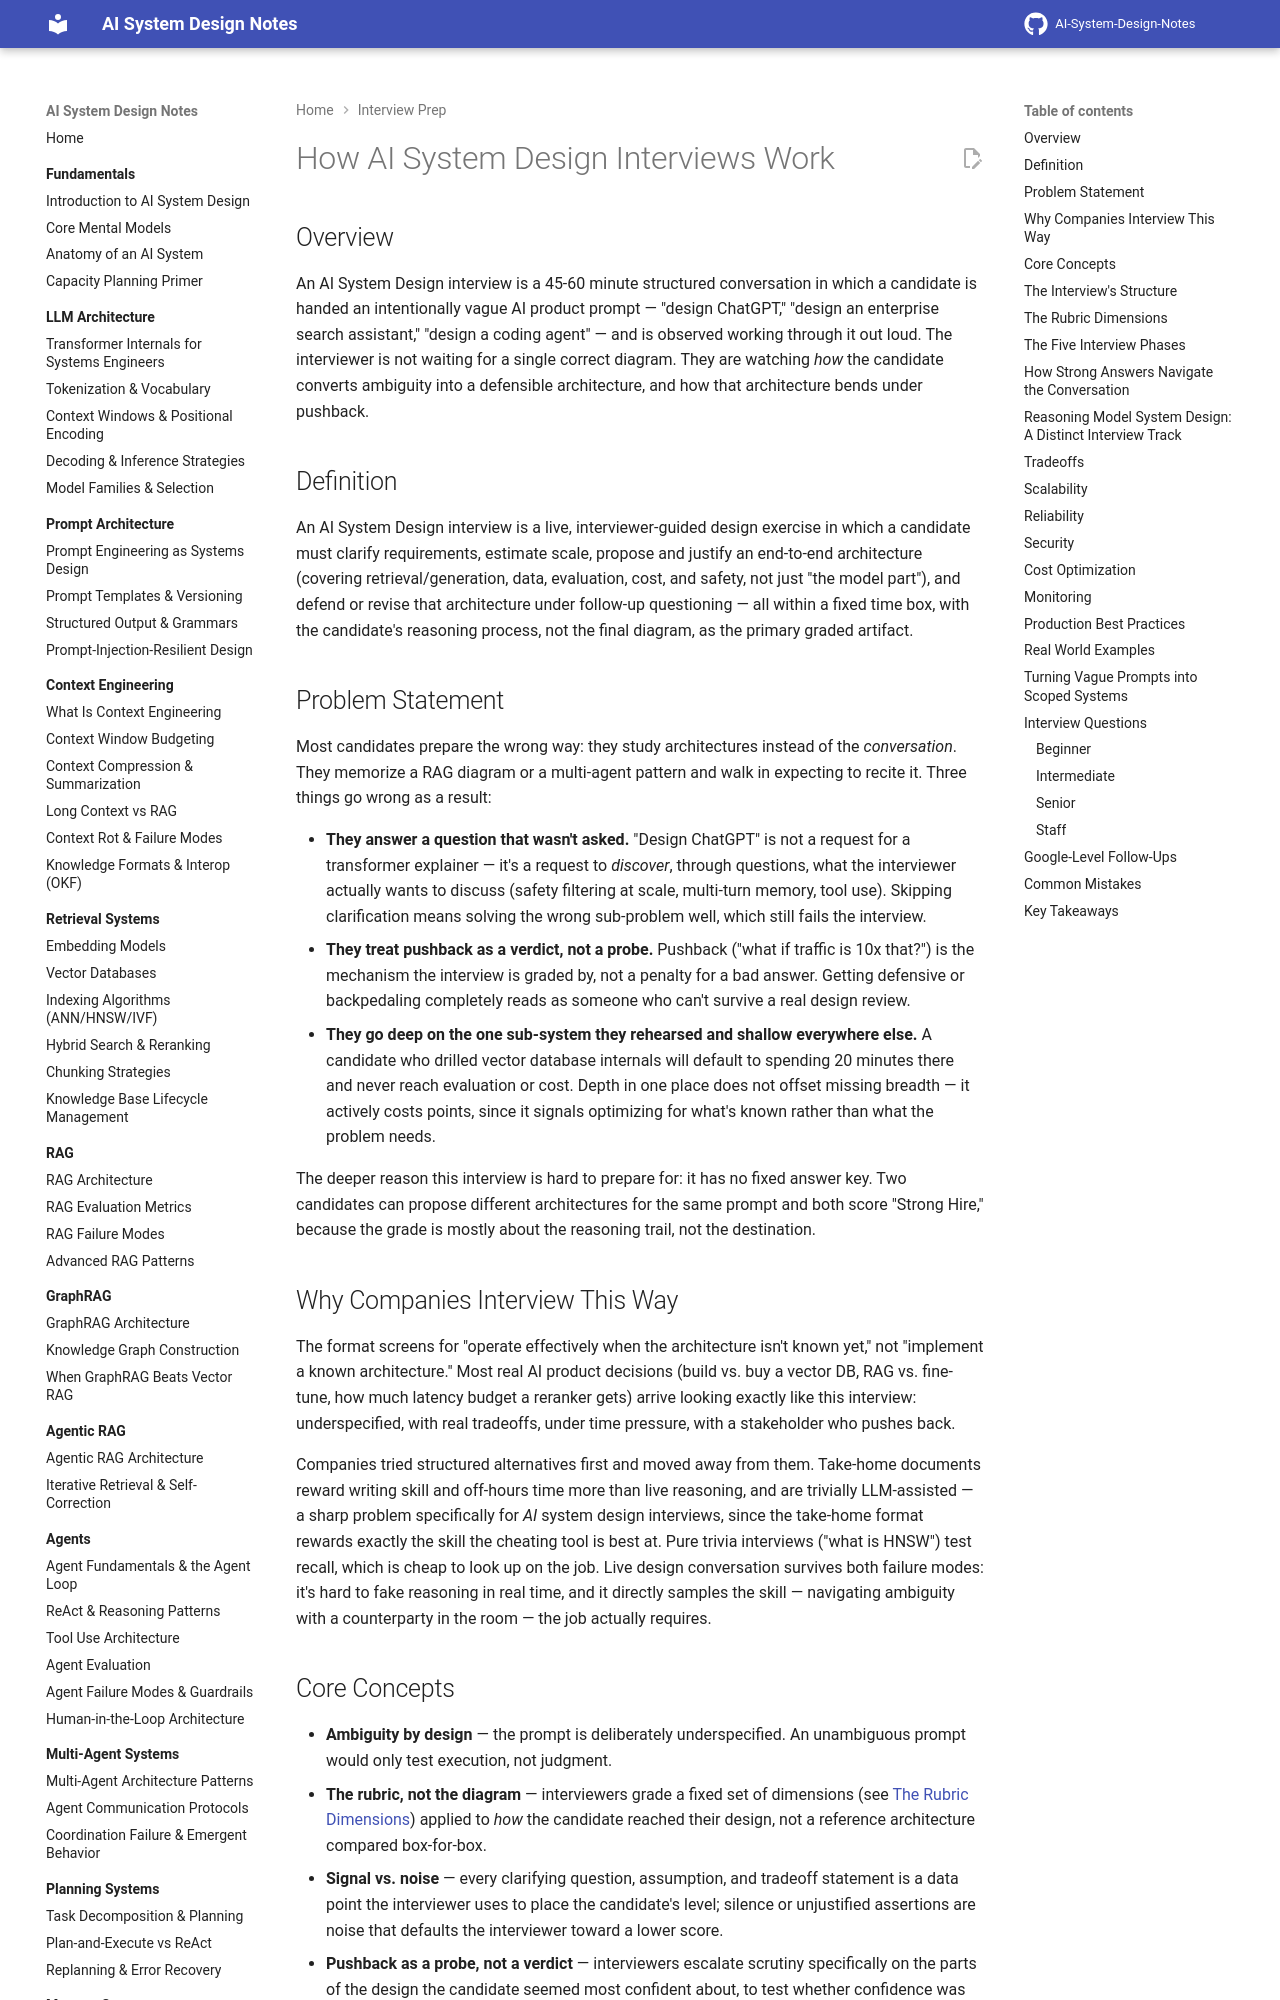

repository: GyanendraChaubey/AI-System-Design-Notes · page: 24-interview-prep/01-how-ai-system-design-interviews-work/index.html · generator: mkdocs

# How AI System Design Interviews Work

## Overview

An AI System Design interview is a 45-60 minute structured conversation in which a candidate is handed an intentionally vague AI product prompt — "design ChatGPT," "design an enterprise search assistant," "design a coding agent" — and is observed working through it out loud. The interviewer is not waiting for a single correct diagram. They are watching *how* the candidate converts ambiguity into a defensible architecture, and how that architecture bends under pushback.

## Definition

An AI System Design interview is a live, interviewer-guided design exercise in which a candidate must clarify requirements, estimate scale, propose and justify an end-to-end architecture (covering retrieval/generation, data, evaluation, cost, and safety, not just "the model part"), and defend or revise that architecture under follow-up questioning — all within a fixed time box, with the candidate's reasoning process, not the final diagram, as the primary graded artifact.

## Problem Statement

Most candidates prepare the wrong way: they study architectures instead of the *conversation*. They memorize a RAG diagram or a multi-agent pattern and walk in expecting to recite it. Three things go wrong as a result:

- **They answer a question that wasn't asked.** "Design ChatGPT" is not a request for a transformer explainer — it's a request to *discover*, through questions, what the interviewer actually wants to discuss (safety filtering at scale, multi-turn memory, tool use). Skipping clarification means solving the wrong sub-problem well, which still fails the interview.
- **They treat pushback as a verdict, not a probe.** Pushback ("what if traffic is 10x that?") is the mechanism the interview is graded by, not a penalty for a bad answer. Getting defensive or backpedaling completely reads as someone who can't survive a real design review.
- **They go deep on the one sub-system they rehearsed and shallow everywhere else.** A candidate who drilled vector database internals will default to spending 20 minutes there and never reach evaluation or cost. Depth in one place does not offset missing breadth — it actively costs points, since it signals optimizing for what's known rather than what the problem needs.

The deeper reason this interview is hard to prepare for: it has no fixed answer key. Two candidates can propose different architectures for the same prompt and both score "Strong Hire," because the grade is mostly about the reasoning trail, not the destination.

## Why Companies Interview This Way

The format screens for "operate effectively when the architecture isn't known yet," not "implement a known architecture." Most real AI product decisions (build vs. buy a vector DB, RAG vs. fine-tune, how much latency budget a reranker gets) arrive looking exactly like this interview: underspecified, with real tradeoffs, under time pressure, with a stakeholder who pushes back.

Companies tried structured alternatives first and moved away from them. Take-home documents reward writing skill and off-hours time more than live reasoning, and are trivially LLM-assisted — a sharp problem specifically for *AI* system design interviews, since the take-home format rewards exactly the skill the cheating tool is best at. Pure trivia interviews ("what is HNSW") test recall, which is cheap to look up on the job. Live design conversation survives both failure modes: it's hard to fake reasoning in real time, and it directly samples the skill — navigating ambiguity with a counterparty in the room — the job actually requires.
